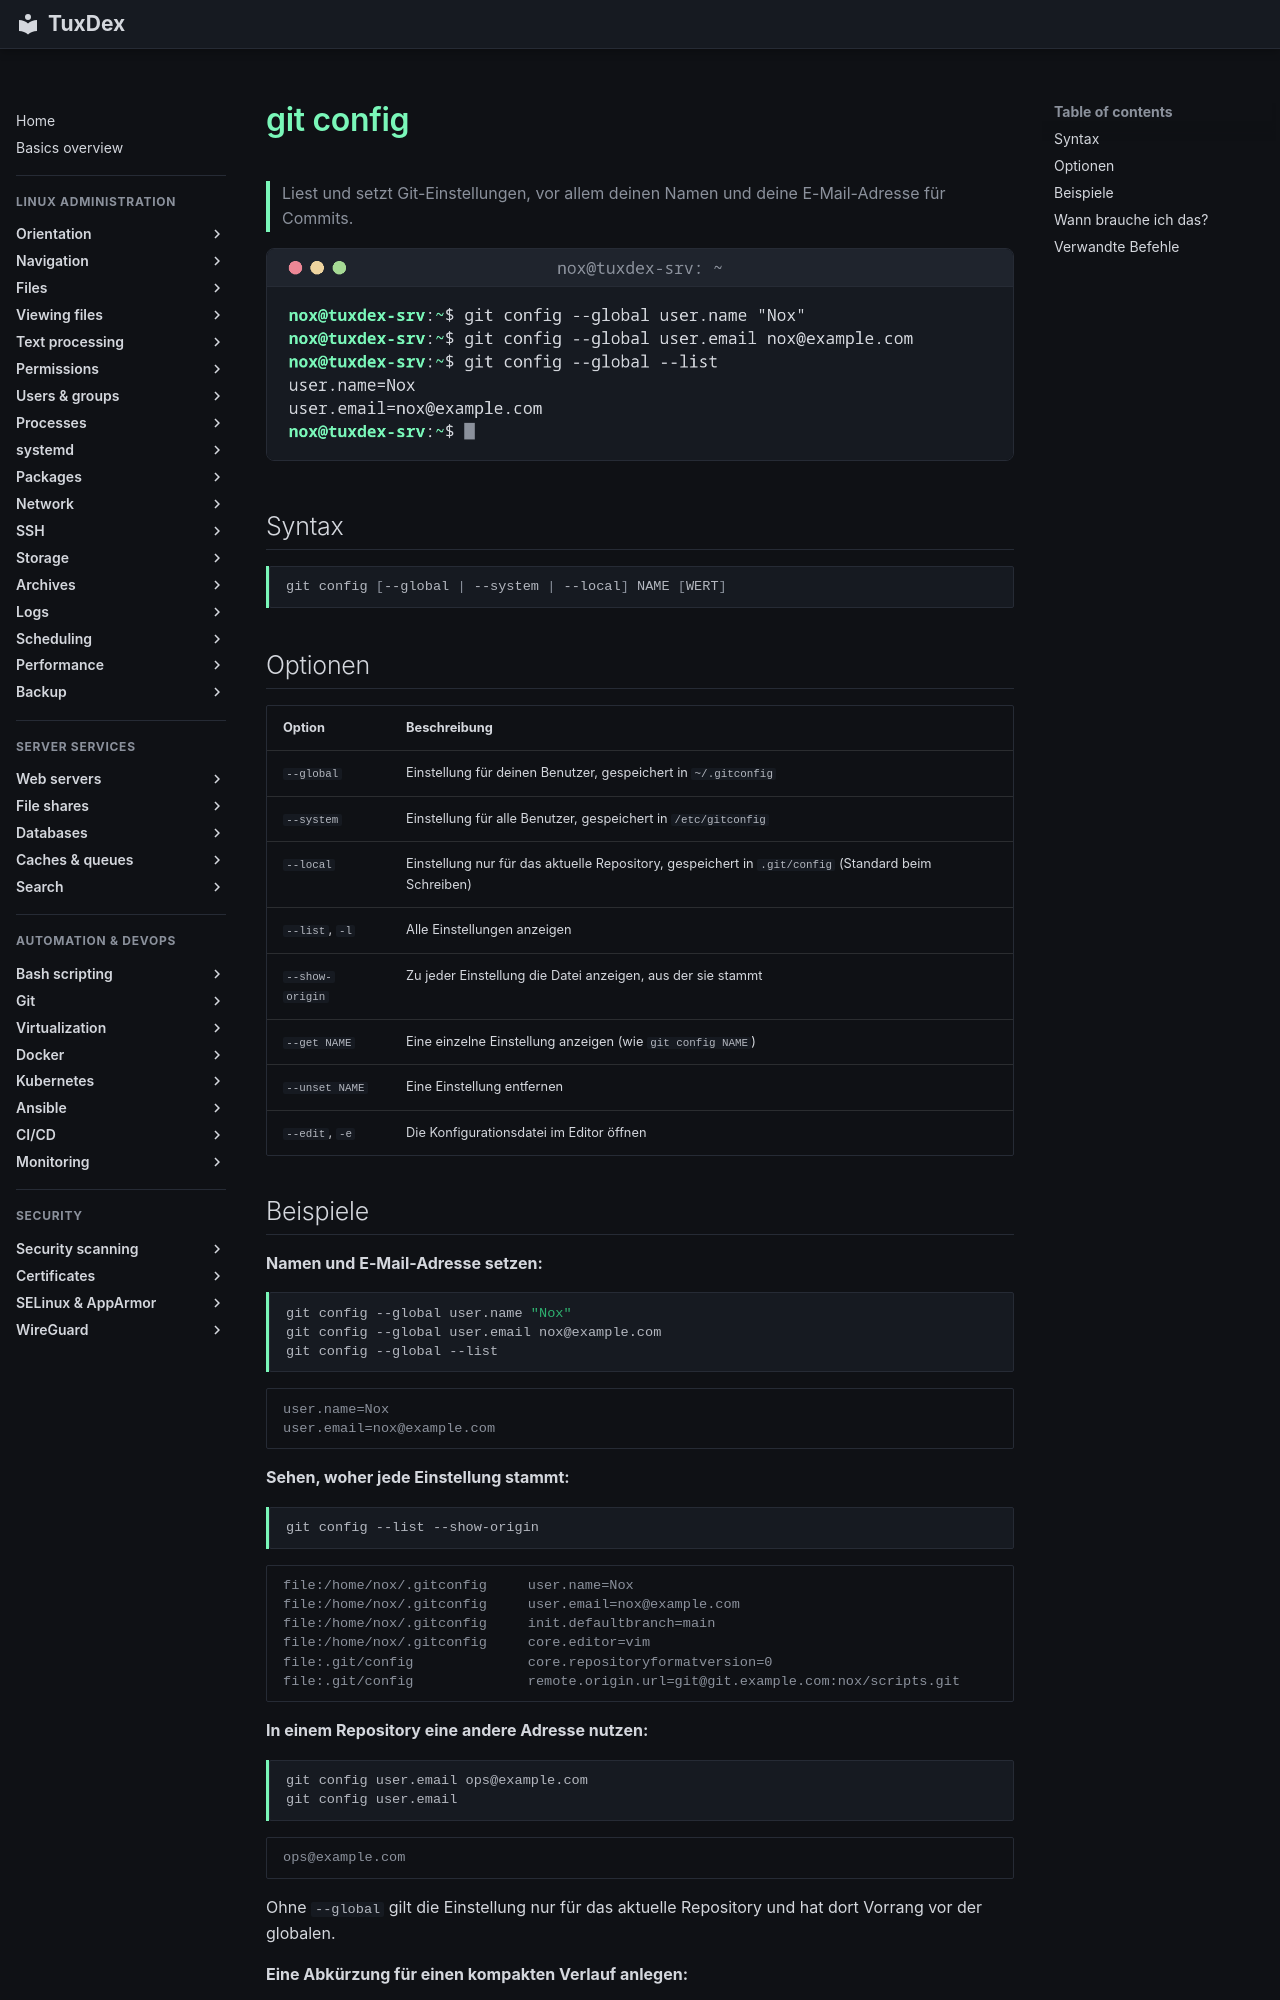

repository: Noxisan/tuxcodex · page: 18-git/git-config.de/index.html · generator: mkdocs

# git config

> Liest und setzt Git-Einstellungen, vor allem deinen Namen und deine E-Mail-Adresse für Commits.

![git-config output](../assets/screenshots/18-git/git-config.png)

## Syntax

```bash
git config [--global | --system | --local] NAME [WERT]
```

## Optionen

| Option | Beschreibung |
|--------|--------------|
| `--global` | Einstellung für deinen Benutzer, gespeichert in `~/.gitconfig` |
| `--system` | Einstellung für alle Benutzer, gespeichert in `/etc/gitconfig` |
| `--local` | Einstellung nur für das aktuelle Repository, gespeichert in `.git/config` (Standard beim Schreiben) |
| `--list`, `-l` | Alle Einstellungen anzeigen |
| `--show-origin` | Zu jeder Einstellung die Datei anzeigen, aus der sie stammt |
| `--get NAME` | Eine einzelne Einstellung anzeigen (wie `git config NAME`) |
| `--unset NAME` | Eine Einstellung entfernen |
| `--edit`, `-e` | Die Konfigurationsdatei im Editor öffnen |
